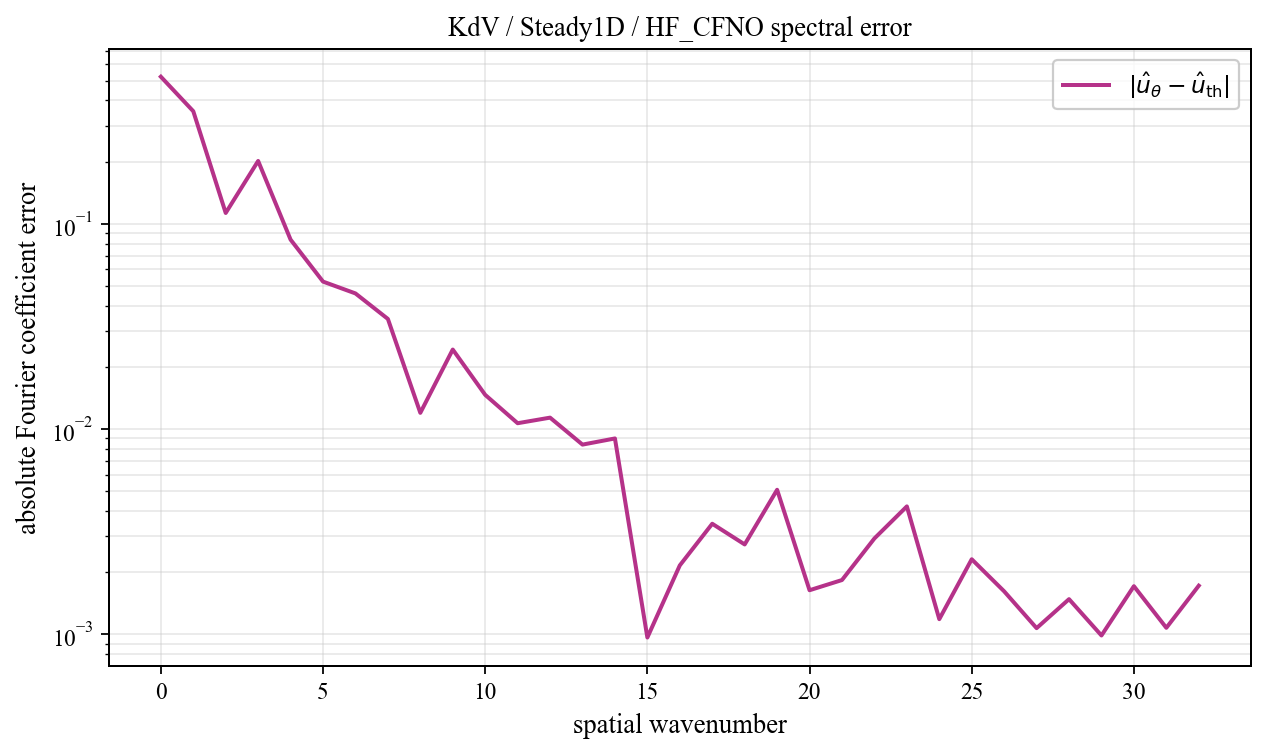

The data file committed next to this chart (first rows):
spatial_wavenumber, prediction_magnitude, theory_magnitude, absolute_coefficient_error
0, 0.07175, 0.4506, 0.5223
1, 0.3776, 0.3667, 0.3545
2, 0.3015, 0.3137, 0.1131
3, 0.2154, 0.02118, 0.2028
4, 0.09511, 0.01217, 0.08387
5, 0.04454, 0.008508, 0.05236
6, 0.05062, 0.006543, 0.04585
7, 0.0291, 0.005331, 0.03443
8, 0.015, 0.004515, 0.012
9, 0.02359, 0.00393, 0.02442
10, 0.01725, 0.003492, 0.01469
11, 0.01279, 0.003152, 0.01068
12, 0.008492, 0.002881, 0.01137
13, 0.0102, 0.002662, 0.0084
14, 0.006536, 0.00248, 0.009001
15, 0.001613, 0.002328, 0.0009633
16, 0.00185, 0.0022, 0.002164
17, 0.001622, 0.002091, 0.003454
18, 0.004586, 0.001997, 0.002739
19, 0.003248, 0.001916, 0.005058
20, 0.002983, 0.001846, 0.001638
21, 6.447613775410391e-05, 0.001786, 0.001837
22, 0.001256, 0.001734, 0.00293
23, 0.004426, 0.001689, 0.004197
24, 0.0004671, 0.001651, 0.001184
25, 0.003297, 0.001618, 0.002319
26, 0.002128, 0.001591, 0.001618
27, 0.002611, 0.001568, 0.00107
28, 0.001871, 0.00155, 0.001482
29, 0.002125, 0.001536, 0.0009856
30, 0.003033, 0.001526, 0.001714
31, 0.002548, 0.001521, 0.001074
32, 0.003242, 0.001519, 0.001724
